Photos from the image-classification dataset "dataset" in the GitHub repository MrHarsh10/tspi_-RKNN_MobileNetV3. Its 5 classes are: cat, cattle, dog, house, pig.

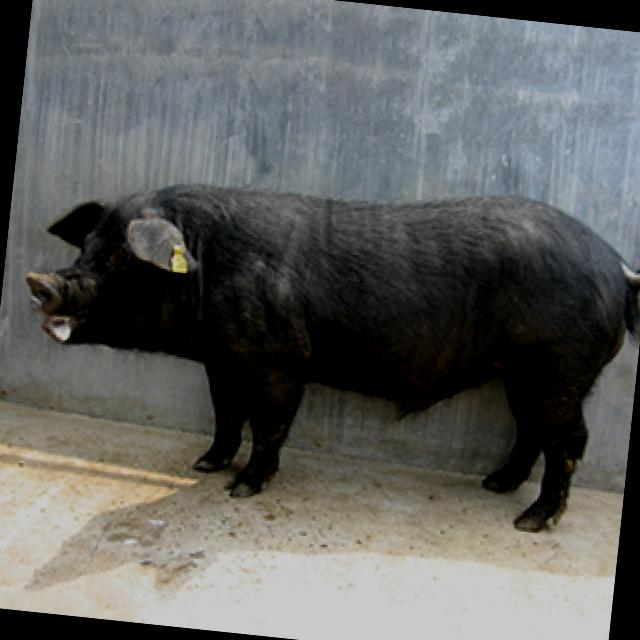
Label: pig

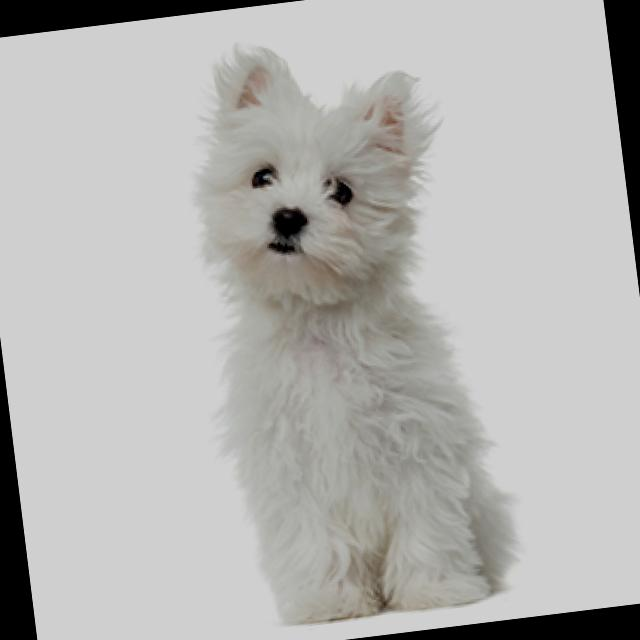
Label: dog

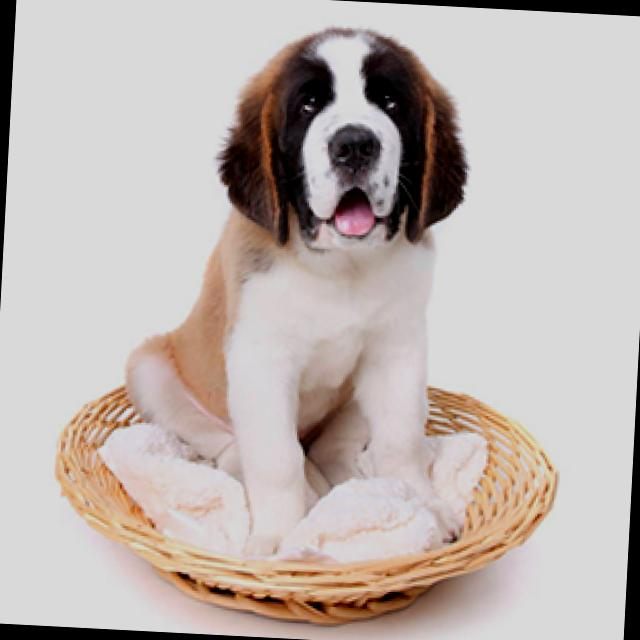
Label: dog

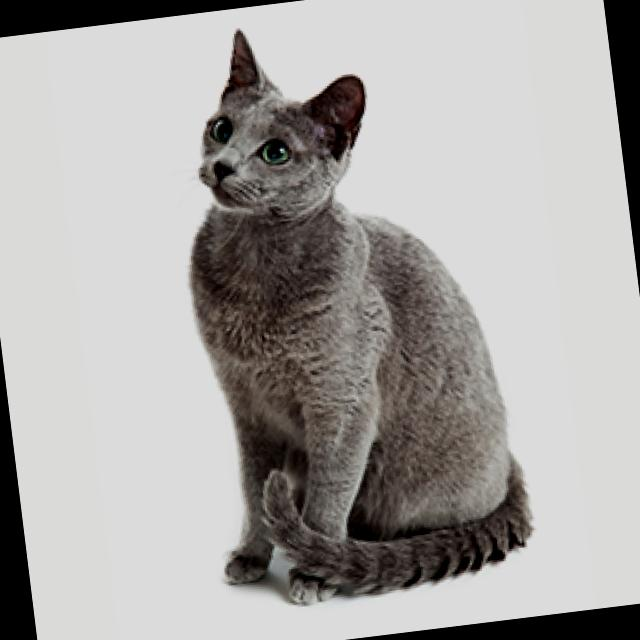
Label: cat

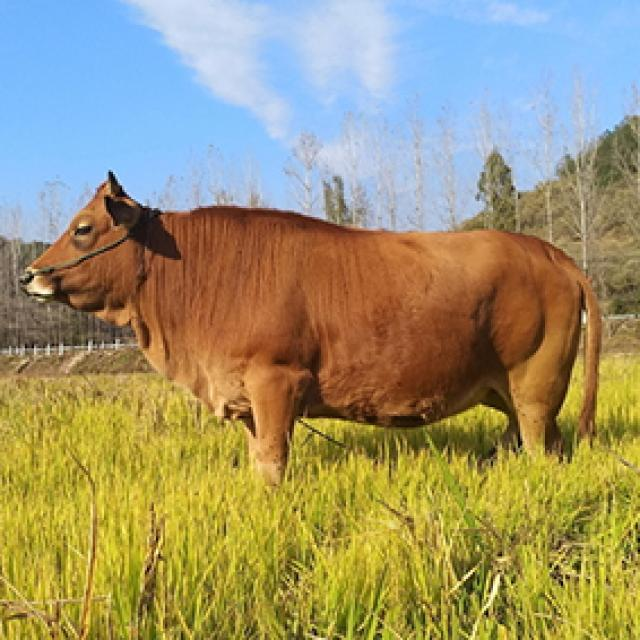
Label: cattle

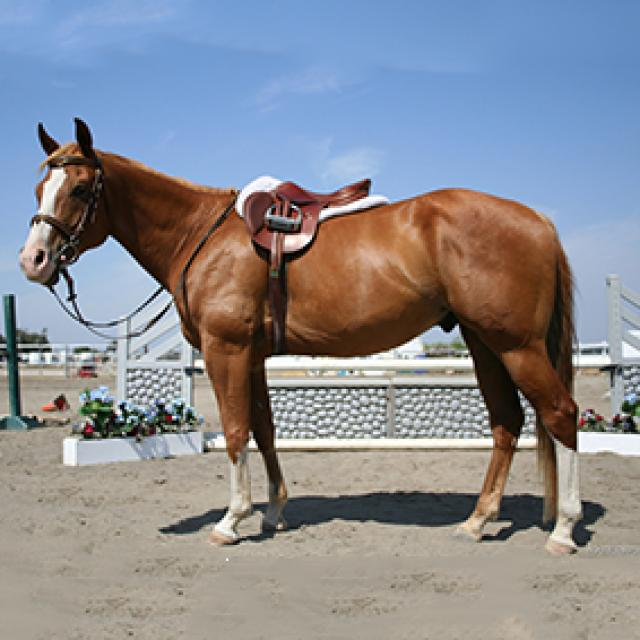
Label: house
